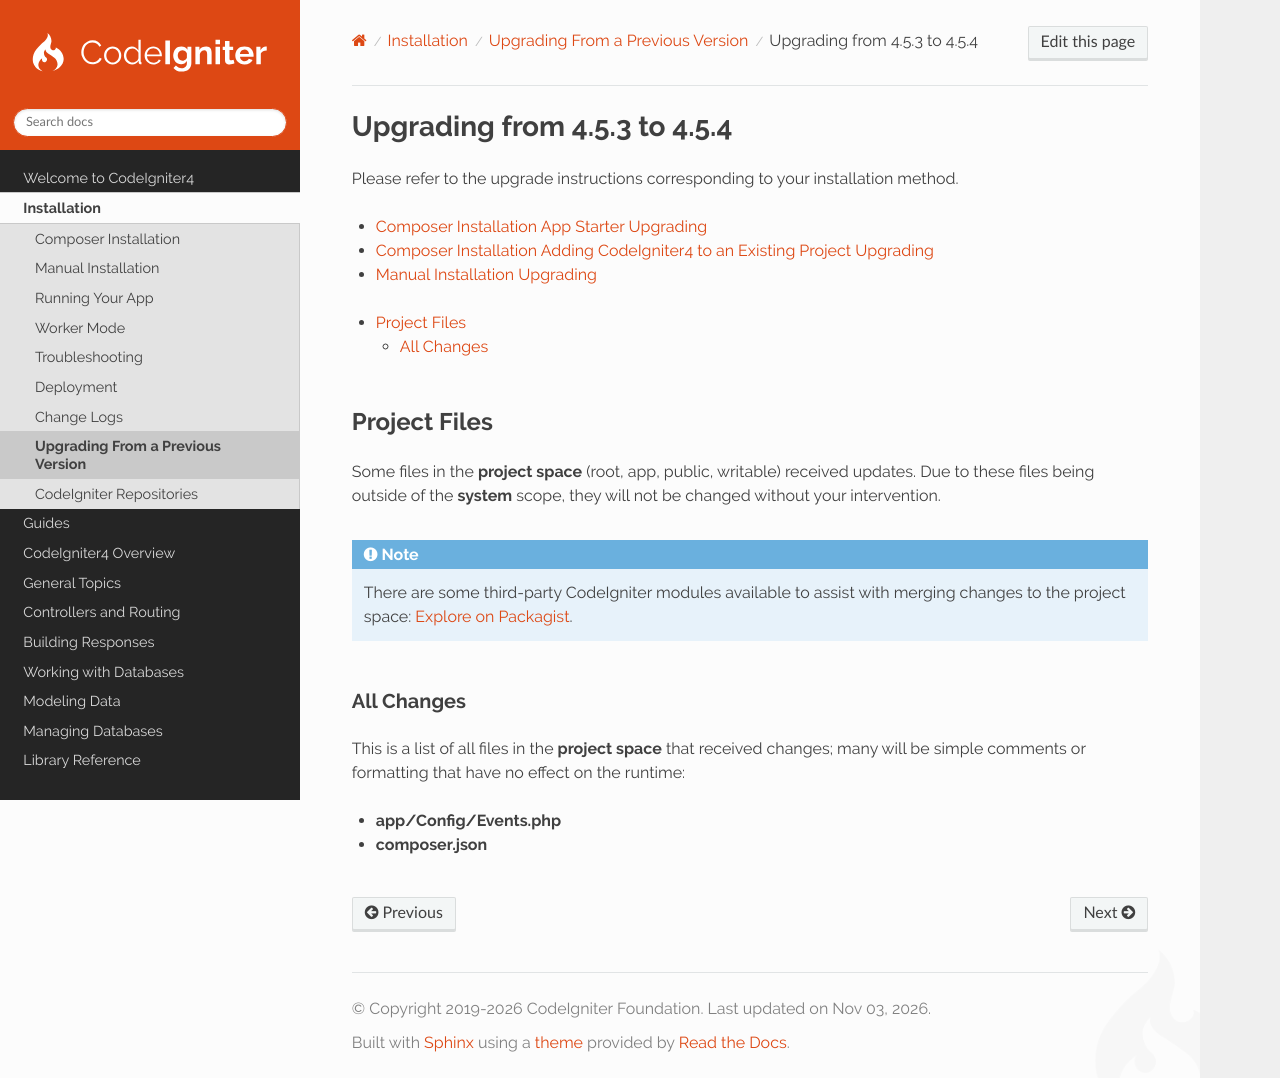

repository: codeigniter4/CodeIgniter4 · page: installation/upgrade_454.html · generator: sphinx

#############################
Upgrading from 4.5.3 to 4.5.4
#############################

Please refer to the upgrade instructions corresponding to your installation method.

- :ref:`Composer Installation App Starter Upgrading <app-starter-upgrading>`
- :ref:`Composer Installation Adding CodeIgniter4 to an Existing Project Upgrading <adding-codeigniter4-upgrading>`
- :ref:`Manual Installation Upgrading <installing-manual-upgrading>`

.. contents::
    :local:
    :depth: 2

*************
Project Files
*************

Some files in the **project space** (root, app, public, writable) received updates. Due to these files being outside of
the **system** scope, they will not be changed without your intervention.

.. note:: There are some third-party CodeIgniter modules available to assist with merging changes to the project space:
    `Explore on Packagist <https://packagist.org/explore/?query=codeigniter4%20updates>`_.

All Changes
===========

This is a list of all files in the **project space** that received changes; many will be simple comments or formatting
that have no effect on the runtime:

- **app/Config/Events.php**
- **composer.json**
